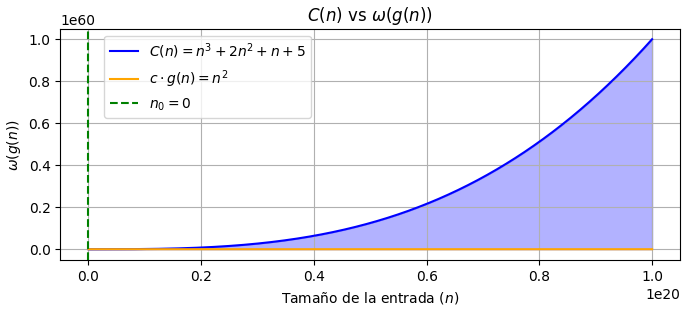

Recreate this plot in Python. (Note: this script raises an exception after producing the figure.)
import numpy as np
import matplotlib.pyplot as plt

plt.style.use('default')
plt.rcParams['figure.facecolor'] = 'white'
plt.rcParams['axes.facecolor'] = 'white'
plt.rcParams['savefig.facecolor'] = 'white'
plt.rcParams['savefig.edgecolor'] = 'white'

plt.rcParams['figure.dpi'] = 500
plt.rcParams['savefig.dpi'] = 500

plt.rcParams['savefig.pad_inches'] = 0.05

plt.subplots_adjust(left=0, right=1, top=1, bottom=0)

from scipy.optimize import brentq
import math

# Definir las funciones
def C(n):
    return n**3 + 2*n**2 + n + 5

def g(n):
    return n**2

# Constante c para little omega
c = 1

# Función diferencia
def diff(n):
    return C(n) - c * g(n)

# Evaluar extremos
f1 = diff(1)
f2 = diff(1e6)

# Determinar si hay cruce de signo
try:
    if f1 * f2 < 0:
        n0 = brentq(diff, 1, 1e6)
    else:
        n0 = 0
except ValueError:
    n0 = 0

n0_ceil = math.ceil(n0)

# Crear valores de n
n1 = np.linspace(1, 1e4, 5000)
n2 = np.linspace(1e4, 1e20, 5000)
n = np.concatenate((n1, n2))

# Evaluar funciones
f_values = C(n)
g_values = c * g(n)

# Crear la gráfica
fig, ax = plt.subplots(figsize=(8, 3))

# Etiquetas
label_text = "$c \\cdot g(n) = " + (f"{c}\\cdot " if c != 1 else "") + "n^2$"
title_text = '$C(n)$ vs $\\omega(g(n))$'

# Graficar
ax.plot(n, f_values, label='$C(n) = n^3 + 2n^2 + n + 5$', color='blue')
ax.plot(n, g_values, label=label_text, color='orange')
ax.axvline(x=n0, color='green', linestyle='--', label=f'$n_0 = {n0_ceil}$')
ax.fill_between(n, g_values, f_values, where=(f_values > g_values), color='blue', alpha=0.3)

# Etiquetas
ax.set_xlabel('Tamaño de la entrada ($n$)')
ax.set_ylabel('$\\omega(g(n))$')
ax.set_title(title_text)
ax.legend(loc='upper left', bbox_to_anchor=(0.06, 1))
ax.grid(True)

# Mostrar y guardar
plt.show()
fig.savefig('graficas/comparacion_little_omega.png', bbox_inches='tight')

# Definir las funciones
def C(n):
    return n**3 + 2*n**2 + n + 5

def g(n):
    return n**2

# Constante c para little omega
c = 1

# Función diferencia
def diff(n):
    return C(n) - c * g(n)

# Evaluar extremos
f1 = diff(1)
f2 = diff(1e6)

# Determinar si hay cruce de signo
try:
    if f1 * f2 < 0:
        n0 = brentq(diff, 1, 1e6)
    else:
        n0 = 0
except ValueError:
    n0 = 0

n0_ceil = math.ceil(n0)

# Crear valores de n (evitar incluir 0 en escala logarítmica)
n1 = np.logspace(0.1, 4, 5000)
n2 = np.logspace(4, 20, 5000)
n = np.concatenate((n1, n2))

# Evaluar funciones
f_values = C(n)
g_values = c * g(n)

# Crear la gráfica
fig, ax = plt.subplots(figsize=(8, 3))

# Etiquetas
label_text = "$c \\cdot g(n) = " + (f"{c}\\cdot " if c != 1 else "") + "n^2$"
title_text = '$C(n)$ vs $\\omega(g(n))$'

# Graficar
ax.plot(n, f_values, label='$C(n) = n^3 + 2n^2 + n + 5$', color='blue')
ax.plot(n, g_values, label=label_text, color='orange')

ax.axvline(x=n0, color='green', linestyle='--', label=f'$n_0 = {n0_ceil}$')

ax.fill_between(n, g_values, f_values, where=(f_values > g_values), color='blue', alpha=0.3)

# Escalas y etiquetas
ax.set_xscale('log')
ax.set_yscale('log')
ax.set_xlabel('Tamaño de la entrada ($n$)')
ax.set_ylabel('$\\omega(g(n))$')
ax.set_title(title_text)
ax.legend(loc='upper left', bbox_to_anchor=(0.06, 1))
ax.grid(True, which="both", ls="--")

# Mostrar y guardar
plt.show()
fig.savefig('graficas/comparacion_little_omega_2.png', bbox_inches='tight')
